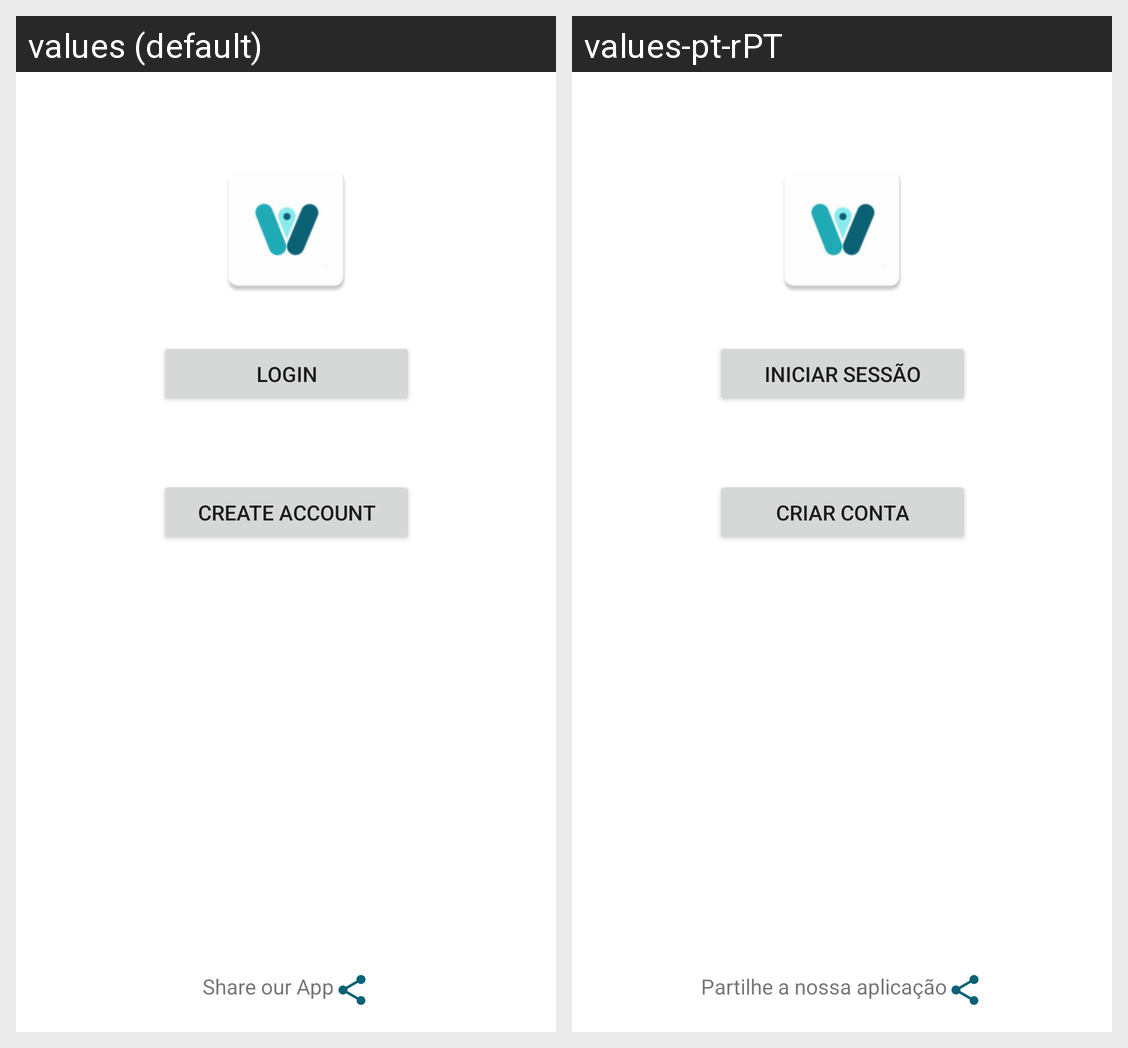

Locale-by-locale string values for the Android screen shown in this grid:
Android screen res/layout/activity_frontpage.xml rendered under 2 locales, left to right: values (default), values-pt-rPT. Device: Nexus 5 (rendered at 1080×1920; each locale shown at half size, 540×960, under a caption strip naming it); theme Theme.VOW.
Strings drawn on this screen, with the default value and each locale's value (text and hints the layout hard-codes, and strings that could not be matched under every locale, appear in the picture but are not listed):

login
  values: Login
  values-pt-rPT: Iniciar sessão

create_account
  values: Create Account
  values-pt-rPT: Criar Conta

share
  values: Share our App
  values-pt-rPT: Partilhe a nossa aplicação
